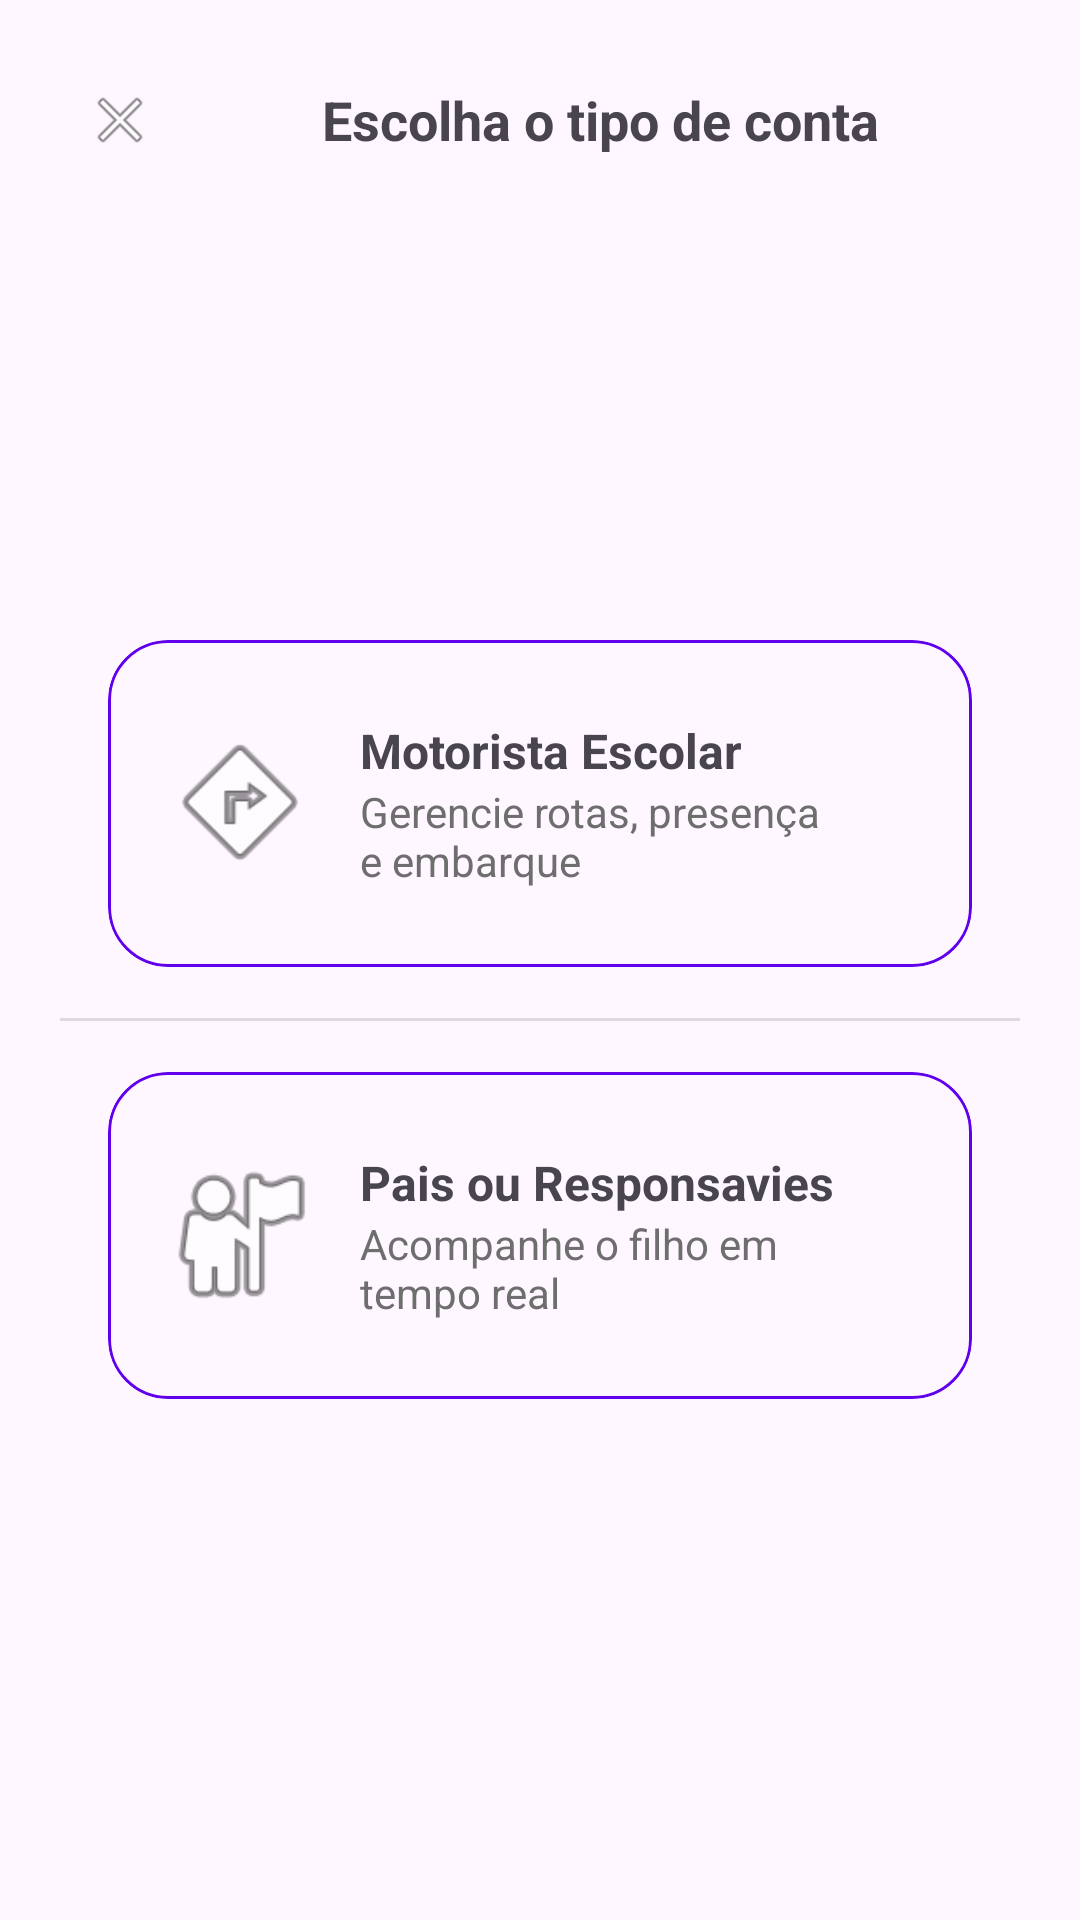

The Android layout XML behind this screen, and the referenced resources:
<!-- AndroidManifest.xml: activity theme Theme.DoVan -->
<!-- res/layout/activity_choose_role.xml -->
<LinearLayout xmlns:android="http://schemas.android.com/apk/res/android"
    xmlns:app="http://schemas.android.com/apk/res-auto"
    android:id="@+id/root"
    android:layout_width="match_parent"
    android:layout_height="match_parent"
    android:orientation="vertical"
    android:padding="20dp"
    android:background="?android:colorBackground">

    
    <LinearLayout
        android:layout_width="match_parent"
        android:layout_height="wrap_content"
        android:gravity="center_vertical">

        <ImageView
            android:id="@+id/btnClose"
            android:layout_width="40dp"
            android:layout_height="40dp"
            android:contentDescription="@string/close"
            android:padding="8dp"
            android:src="@android:drawable/ic_menu_close_clear_cancel"
            android:foreground="?attr/selectableItemBackgroundBorderless"/>

        <TextView
            android:layout_width="0dp"
            android:layout_height="wrap_content"
            android:layout_weight="1"
            android:text="@string/escolha_tipo_de_conta"
            android:textStyle="bold"
            android:textSize="18sp"
            android:gravity="center"/>
    </LinearLayout>

    
    <LinearLayout
        android:layout_width="match_parent"
        android:layout_height="0dp"
        android:layout_weight="1"
        android:orientation="vertical"
        android:gravity="center"
        android:paddingTop="16dp"
        android:paddingBottom="16dp"
        android:divider="?android:attr/dividerHorizontal"
        android:showDividers="middle">

        
        <com.google.android.material.card.MaterialCardView
            android:id="@+id/cardDriver"
            android:layout_width="match_parent"
            android:layout_height="wrap_content"
            android:layout_margin="8dp"
            app:cardCornerRadius="20dp"
            app:cardUseCompatPadding="true"
            app:strokeColor="?attr/colorPrimary"
            app:strokeWidth="1dp"
            android:foreground="?attr/selectableItemBackground"
            android:clickable="true"
            android:focusable="true">

            <LinearLayout
                android:layout_width="match_parent"
                android:layout_height="wrap_content"
                android:orientation="horizontal"
                android:gravity="center_vertical"
                android:layout_marginBottom="10dp"
                android:layout_marginTop="10dp"
                android:padding="16dp">

                <ImageView
                    android:layout_width="56dp"
                    android:layout_height="56dp"
                    android:src="@android:drawable/ic_menu_directions"
                    android:contentDescription="@string/motorista"/>

                <LinearLayout
                    android:layout_width="0dp"
                    android:layout_height="wrap_content"
                    android:layout_weight="1"
                    android:orientation="vertical"
                    android:paddingStart="12dp">

                    <TextView
                        android:layout_width="wrap_content"
                        android:layout_height="wrap_content"
                        android:text="@string/motorista"
                        android:textStyle="bold"
                        android:textSize="16sp"/>

                    <TextView
                        android:layout_width="wrap_content"
                        android:layout_height="wrap_content"
                        android:text="@string/motorista_sub"
                        android:textColor="#6E6E6E"/>
                </LinearLayout>

                <ImageView
                    android:layout_width="28dp"
                    android:layout_height="28dp"
                    app:srcCompat="@drawable/ic_chevron_right_24"
                    android:contentDescription="@string/avancar"/>
            </LinearLayout>
        </com.google.android.material.card.MaterialCardView>

        
        <com.google.android.material.card.MaterialCardView
            android:id="@+id/cardParents"
            android:layout_width="match_parent"
            android:layout_height="wrap_content"
            android:layout_margin="8dp"
            app:cardCornerRadius="20dp"
            app:cardUseCompatPadding="true"
            app:strokeColor="?attr/colorPrimary"
            app:strokeWidth="1dp"
            android:foreground="?attr/selectableItemBackground"
            android:clickable="true"
            android:focusable="true">

            <LinearLayout
                android:layout_width="match_parent"
                android:layout_height="wrap_content"
                android:orientation="horizontal"
                android:gravity="center_vertical"
                android:layout_marginBottom="10dp"
                android:layout_marginTop="10dp"
                android:padding="16dp">

                <ImageView
                    android:layout_width="56dp"
                    android:layout_height="56dp"
                    android:src="@android:drawable/ic_menu_myplaces"
                    android:contentDescription="@string/pais"/>

                <LinearLayout
                    android:layout_width="0dp"
                    android:layout_height="wrap_content"
                    android:layout_weight="1"
                    android:orientation="vertical"
                    android:paddingStart="12dp">

                    <TextView
                        android:layout_width="wrap_content"
                        android:layout_height="wrap_content"
                        android:text="@string/pais"
                        android:textStyle="bold"
                        android:textSize="16sp"/>

                    <TextView
                        android:layout_width="wrap_content"
                        android:layout_height="wrap_content"
                        android:text="@string/pais_sub"
                        android:textColor="#6E6E6E"/>
                </LinearLayout>

                <ImageView
                    android:layout_width="28dp"
                    android:layout_height="28dp"
                    app:srcCompat="@drawable/ic_chevron_right_24"
                    android:contentDescription="@string/avancar"/>
            </LinearLayout>
        </com.google.android.material.card.MaterialCardView>
    </LinearLayout>
</LinearLayout>
<!-- resources referenced by this layout -->
<resources>
  <string name="avancar">Avançar</string>
  <string name="close">Fechar</string>
  <string name="escolha_tipo_de_conta">Escolha o tipo de conta</string>
  <string name="motorista">Motorista Escolar</string>
  <string name="motorista_sub">Gerencie rotas, presença e embarque</string>
  <string name="pais">Pais ou Responsavies</string>
  <string name="pais_sub">Acompanhe o filho em tempo real</string>
  <style name="Theme.DoVan" parent="Theme.Material3.DayNight.NoActionBar">
          
          <item name="colorPrimary">@color/purple_500</item>
          <item name="colorOnPrimary">@android:color/white</item>
          <item name="colorSecondary">@color/teal_200</item>
          
          <item name="android:statusBarColor">@android:color/transparent</item>
          <item name="android:navigationBarColor">@android:color/transparent</item>
      </style>
  <!-- not gathered from this repository: default colours our renderer supplied (Android Studio template values) -->
  <color name="purple_500">#FF6200EE</color>
  <color name="teal_200">#FF03DAC5</color>
</resources>
